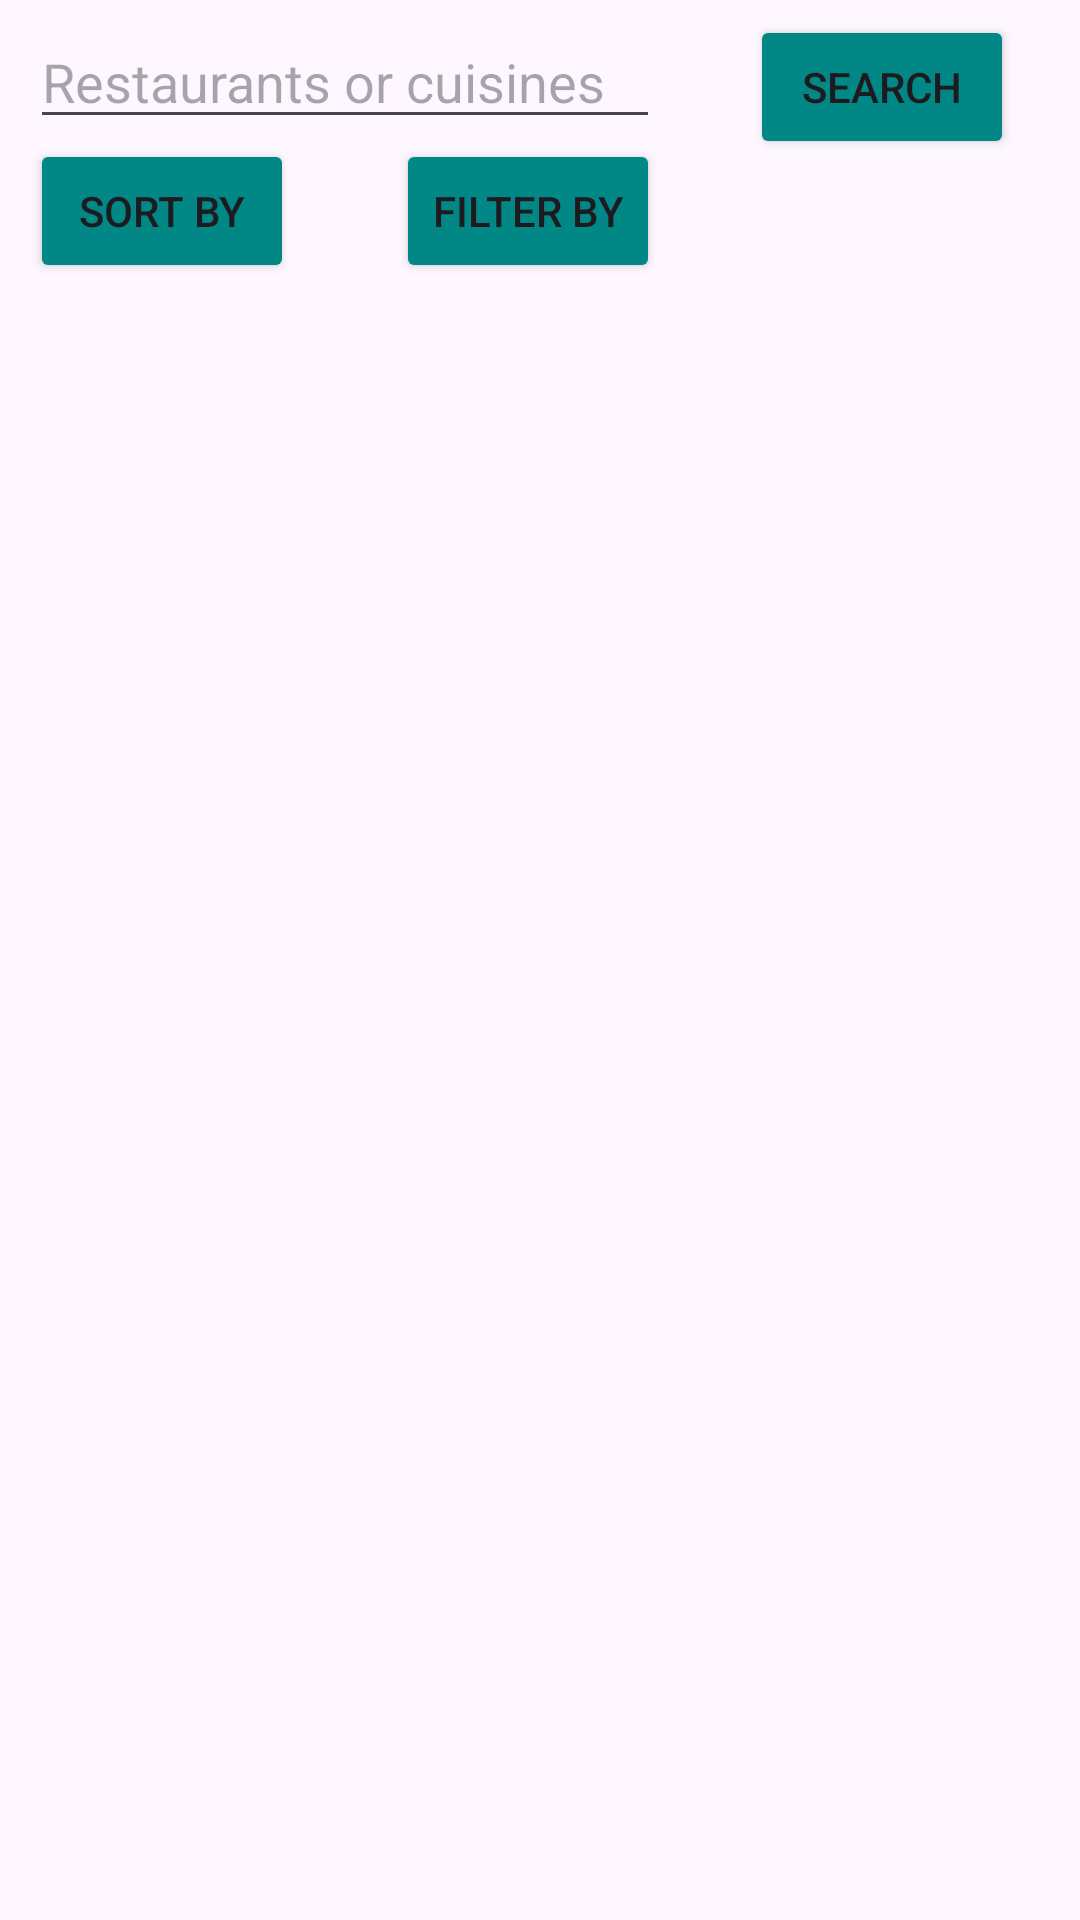

The Android layout XML behind this screen, and the referenced resources:
<!-- AndroidManifest.xml: application theme Theme.RestaurantApp -->
<!-- res/layout/fragment_search.xml -->
<?xml version="1.0" encoding="utf-8"?>
<androidx.constraintlayout.widget.ConstraintLayout xmlns:android="http://schemas.android.com/apk/res/android"
    xmlns:tools="http://schemas.android.com/tools"
    android:layout_width="match_parent"
    android:layout_height="match_parent"
    xmlns:app="http://schemas.android.com/apk/res-auto"
    tools:context=".ui.search.SearchFragment">

    <TextView
        android:id="@+id/text_search"
        android:visibility="gone"
        android:layout_width="match_parent"
        android:layout_height="wrap_content"
        android:layout_marginStart="8dp"
        android:layout_marginTop="8dp"
        android:layout_marginEnd="8dp"
        android:textAlignment="center"
        android:textSize="20sp"
        app:layout_constraintBottom_toBottomOf="parent"
        app:layout_constraintEnd_toEndOf="parent"
        app:layout_constraintStart_toStartOf="parent"
        app:layout_constraintTop_toTopOf="parent" />


    <EditText
        android:id="@+id/search_bar"
        android:layout_width="0dp"
        android:layout_height="wrap_content"
        android:layout_marginStart="10dp"
        android:layout_marginTop="5dp"
        android:layout_marginEnd="5dp"
        android:ems="10"
        android:inputType="text"
        android:hint="@string/search_bar"
        app:layout_constraintStart_toStartOf="parent"
        app:layout_constraintTop_toTopOf="parent" />


    <Button
        android:id="@+id/search_button"
        android:layout_width="wrap_content"
        android:layout_height="wrap_content"
        android:layout_marginStart="30dp"
        android:backgroundTint="@color/teal_700"
        android:text="@string/search_button"
        app:layout_constraintStart_toEndOf="@id/search_bar"
        app:layout_constraintTop_toTopOf="@+id/search_bar" />

    <Button
        android:id="@+id/sort"
        android:layout_width="wrap_content"
        android:layout_height="wrap_content"
        android:backgroundTint="@color/teal_700"
        android:text="@string/sort"
        app:layout_constraintStart_toStartOf="@id/search_bar"
        app:layout_constraintTop_toBottomOf="@+id/search_bar" />

    <Button
        android:id="@+id/filter"
        android:layout_width="wrap_content"
        android:layout_height="wrap_content"
        android:layout_marginStart="30dp"
        android:backgroundTint="@color/teal_700"
        android:text="@string/filter"
        app:layout_constraintEnd_toEndOf="@id/search_bar"
        app:layout_constraintTop_toBottomOf="@+id/search_bar" />

    <ListView
        android:id="@+id/searched_results"
        android:layout_width="0dp"
        android:layout_height="0dp"
        app:layout_constraintBottom_toBottomOf="parent"
        app:layout_constraintEnd_toEndOf="parent"
        app:layout_constraintStart_toStartOf="parent"
        app:layout_constraintTop_toBottomOf="@+id/sort" />


</androidx.constraintlayout.widget.ConstraintLayout>
<!-- resources referenced by this layout -->
<resources>
  <color name="teal_700">#FF018786</color>
  <string name="filter">Filter by</string>
  <string name="search_bar">Restaurants or cuisines</string>
  <string name="search_button">Search</string>
  <string name="sort">Sort by</string>
  <style name="Theme.RestaurantApp" parent="Base.Theme.RestaurantApp" />
  <style name="Base.Theme.RestaurantApp" parent="Theme.Material3.DayNight.NoActionBar">
          
          
      </style>
</resources>
